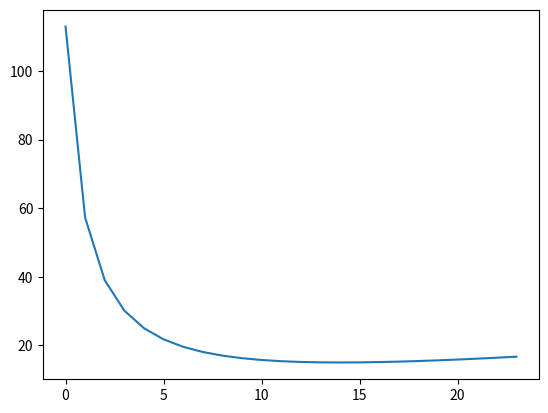

This chart was generated by the following Python code:
import matplotlib.pyplot as plt


def newton_graph(radicand: int, max_iterations: int):
    iterations_list = list()

    for i in range(1, max_iterations):
        iterations_list.append((i + radicand / i) / 2)

    return iterations_list

def newton_method(radicand: int, max_iterations: int):
    prev = radicand

    for counter in range(max_iterations):
        curr = (prev + radicand / prev) / 2

        if curr >= prev:
            print(counter)
            break

        prev = curr

    return prev


if __name__ == '__main__':
    root = newton_method(radicand=999_999_961_946_176, max_iterations=31)
    print(round(root))

    iterations_list = newton_graph(radicand=225, max_iterations=25)
    plt.plot(iterations_list)
    plt.show()
